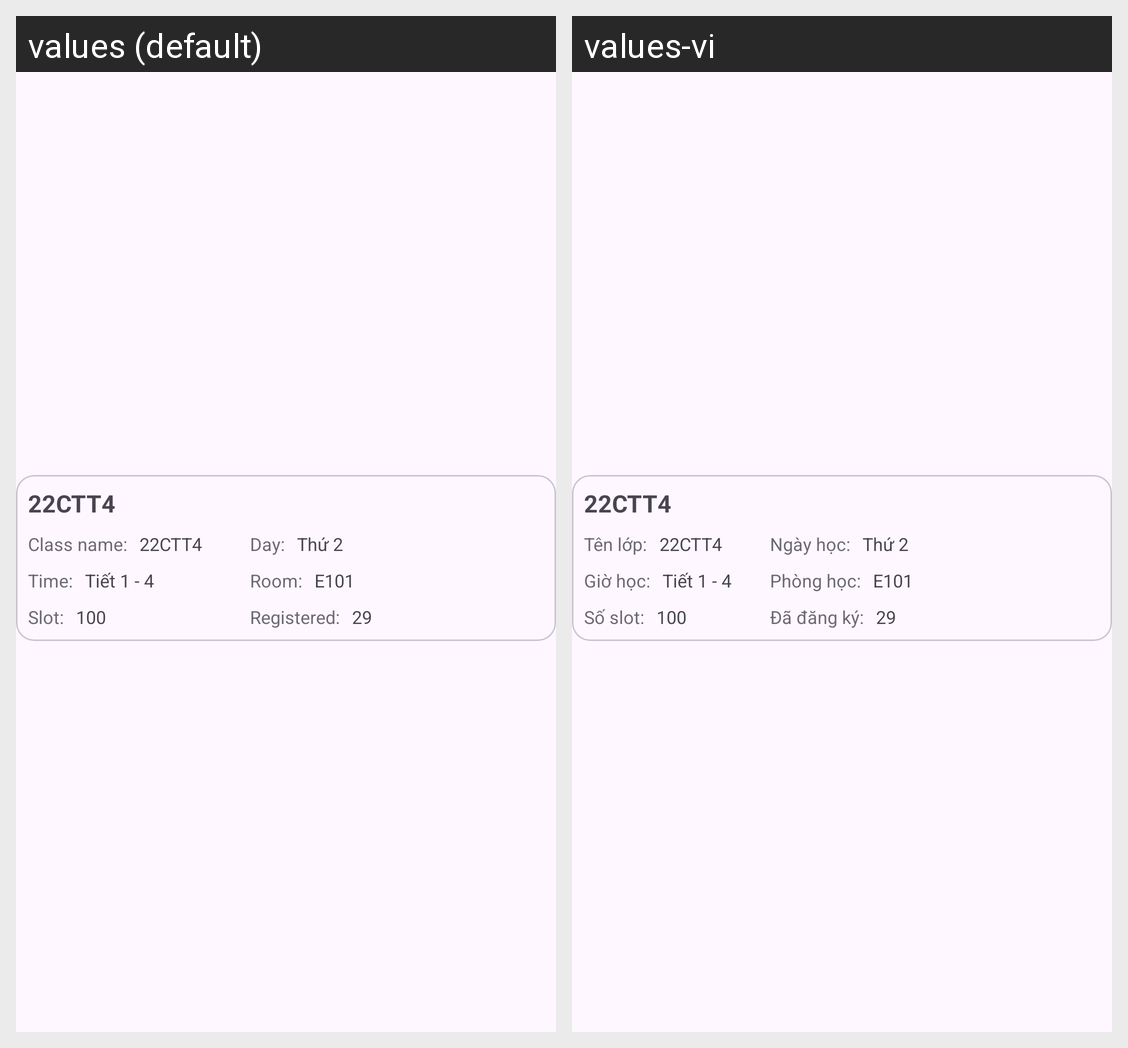

Strings drawn on this Android screen and how each of the app's shown locales translates them:
Android screen res/layout/class_item.xml rendered under 2 locales, left to right: values (default), values-vi. Device: Nexus 5 (rendered at 1080×1920; each locale shown at half size, 540×960, under a caption strip naming it); theme Theme.Login_Portal.
Strings drawn on this screen, with the default value and each locale's value (text and hints the layout hard-codes, and strings that could not be matched under every locale, appear in the picture but are not listed):

class_item_name
  values: Class name:
  values-vi: Tên lớp:

class_item_day
  values: Day:
  values-vi: Ngày học:

class_item_time
  values: Time:
  values-vi: Giờ học:

class_item_room
  values: Room:
  values-vi: Phòng học:

class_item_slot
  values: Slot:
  values-vi: Số slot:

class_item_registered
  values: Registered:
  values-vi: Đã đăng ký:
